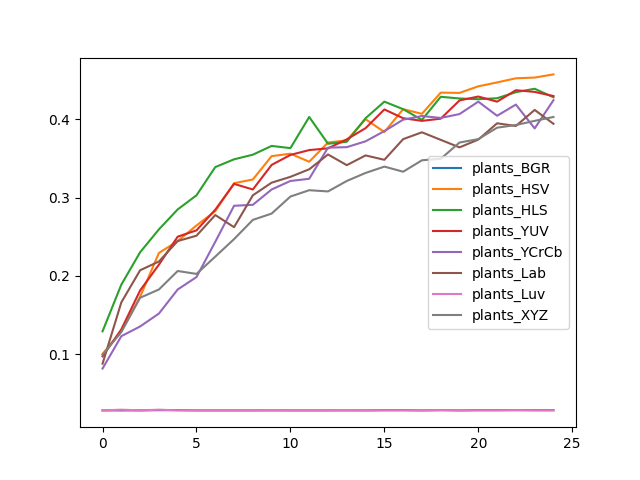

The table this chart was drawn from, first rows:
, plants_BGR, plants_HSV, plants_HLS, plants_YUV, plants_YCrCb, plants_Lab, plants_Luv, plants_XYZ
0, 0.02799, 0.1002, 0.1291, 0.09705, 0.08149, 0.08771, 0.02799, 0.09922
1, 0.02799, 0.1291, 0.1888, 0.1316, 0.1229, 0.1661, 0.02893, 0.1281
2, 0.02799, 0.1733, 0.2302, 0.1813, 0.1353, 0.2072, 0.02799, 0.172
3, 0.0283, 0.2292, 0.2594, 0.2143, 0.1518, 0.2184, 0.02893, 0.1826
4, 0.0283, 0.2445, 0.2849, 0.2501, 0.1826, 0.2445, 0.02799, 0.2062
5, 0.02799, 0.2644, 0.303, 0.2582, 0.1984, 0.2513, 0.02799, 0.2025
6, 0.02799, 0.2827, 0.339, 0.2846, 0.2435, 0.2778, 0.02799, 0.2246
7, 0.02799, 0.3185, 0.349, 0.3176, 0.2896, 0.2622, 0.02799, 0.247
8, 0.02799, 0.3232, 0.3549, 0.3104, 0.2908, 0.303, 0.02799, 0.2715
9, 0.02799, 0.353, 0.3661, 0.3418, 0.3104, 0.3191, 0.0283, 0.2796
10, 0.02799, 0.3561, 0.3633, 0.3546, 0.3213, 0.3266, 0.02799, 0.3014
11, 0.02799, 0.3459, 0.4031, 0.3608, 0.3241, 0.3362, 0.02799, 0.3095
12, 0.02799, 0.3705, 0.3689, 0.363, 0.3639, 0.3552, 0.02799, 0.3079
13, 0.02799, 0.3733, 0.3714, 0.3745, 0.3645, 0.3415, 0.0283, 0.3213
14, 0.02799, 0.4003, 0.4016, 0.3888, 0.372, 0.354, 0.02799, 0.3316
15, 0.0283, 0.3838, 0.4227, 0.4128, 0.3851, 0.3484, 0.02799, 0.3397
16, 0.0283, 0.4131, 0.4131, 0.4016, 0.3997, 0.3748, 0.02799, 0.3331
17, 0.02799, 0.4072, 0.3994, 0.3981, 0.4044, 0.3835, 0.02799, 0.3477
18, 0.0283, 0.4342, 0.4289, 0.4009, 0.4019, 0.3739, 0.0283, 0.3496
19, 0.02799, 0.4339, 0.4267, 0.4243, 0.4068, 0.3642, 0.02799, 0.3705
20, 0.0283, 0.4423, 0.4258, 0.4292, 0.4227, 0.3742, 0.02799, 0.3748
21, 0.0283, 0.4473, 0.4271, 0.4227, 0.4047, 0.395, 0.02799, 0.3894
22, 0.0283, 0.4526, 0.4348, 0.4373, 0.419, 0.3916, 0.0283, 0.3928
23, 0.0283, 0.4535, 0.4392, 0.4351, 0.3885, 0.4121, 0.02799, 0.3981
24, 0.0283, 0.4575, 0.4283, 0.4299, 0.4246, 0.3944, 0.02799, 0.4031
